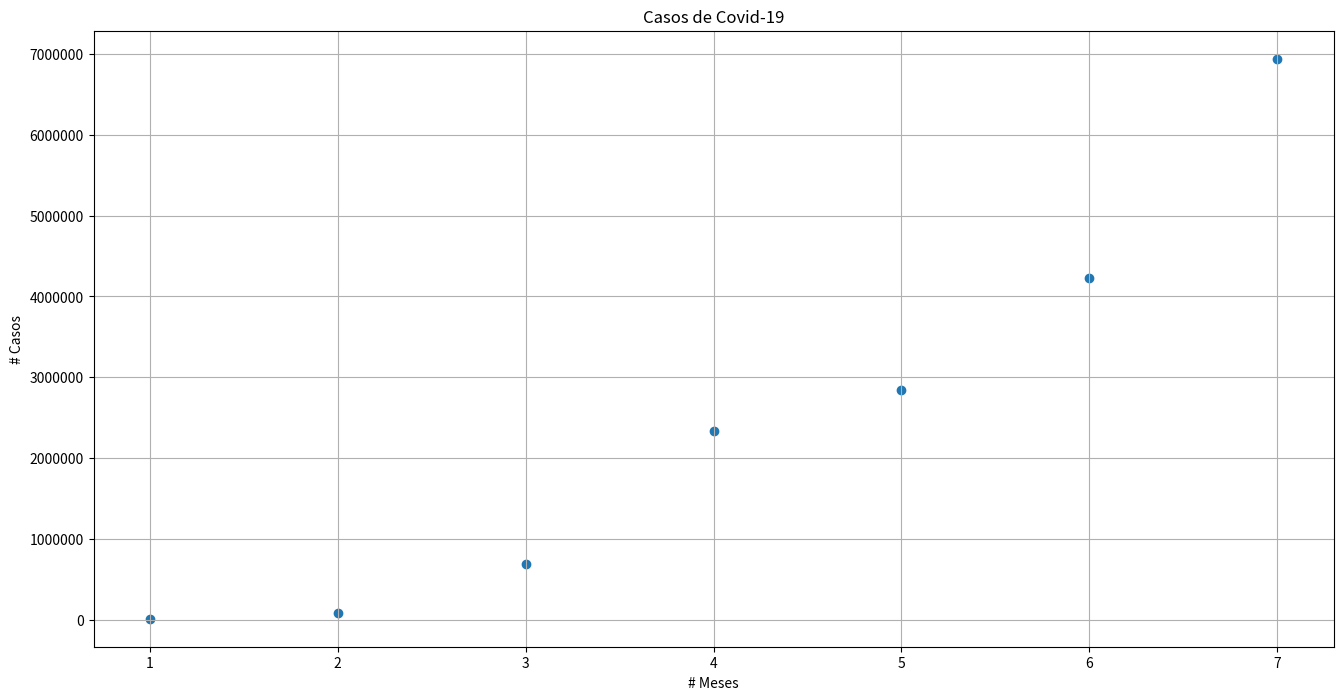

Write the Python code that produced this figure.
import matplotlib.pyplot as plt
import numpy as np

mes = np.array([1, 2, 3, 4, 5, 6, 7], dtype=float)
casos = np.array([9926, 76246, 681488, 2336640, 2835147, 4226655, 6942042], dtype=float)

plt.figure(figsize=(16,8))
plt.title('Casos de Covid-19')
plt.xlabel('# Meses')
plt.ylabel('# Casos')
plt.grid()
plt.scatter(mes,casos)
plt.ticklabel_format(axis='y', style='plain')#remove a notação ciêntifica(ie6)
plt.show()